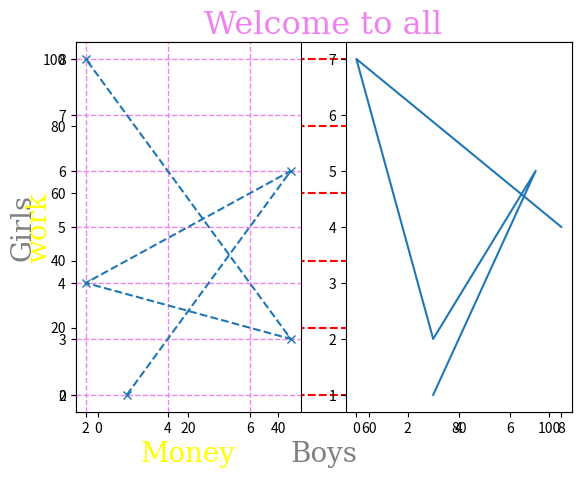

Write the Python code that produced this figure.
import matplotlib.pyplot as plt
import numpy as np

a=np.array([0,10])
b=np.array([0,45])
plt.plot(a,b)
plt.show()

a=np.array([0,2,6,23,8,21,7,10])
b=np.array([0,2,7,2,82,65,3,45])
# plt.plot(a,b,'o')
# plt.plot(a,b,'x-r')
# plt.plot(a,b,'v-.r')   
plt.plot(a,b,'x-.r')    # r means red color  x-. is symbol
plt.plot(a,b,'o')
plt.show()


q=np.array([2,5,3,8,3,9])
w=np.array([3,6,7,6,4,7])

plt.plot(q,w,'v:g') #v.........V......v with green color

xf={"family":'Arial','color':'red','size':19}
yf={"family":'Arial','color':'green','size':24}
# tf={"family":'serif','color':'red','size':23}

plt.xlabel("temp",fontdict= xf)
plt.ylabel("humid",fontdict=yf)

plt.title("T vs H by hello",fontdict=yf)
plt.show()


dhanushx=np.array([100,99.9,95.3,90.0,89.1])
dhanushy=np.array([100,99.9,95.3,90.0,89.1])

x_axisstyle={"family":'serif','color':'yellow','size':30}
plt.plot(dhanushx,dhanushy,'x-.g')
plt.xlabel('Days',fontdict=x_axisstyle)
plt.ylabel('Attendance Percentage',fontdict=xf)
plt.title('Attedance',fontdict=x_axisstyle)

plt.grid(color="orange",linestyle="--",linewidth=1.5)  # grid is used to get a row and column lines
plt.show()

f=np.array([2,3,4,5,6,7,8,9])
s=np.array([0,9,8,7,6,5,4,3])
s1={"family":'Serif',"color":'gray',"size":'20'}
s2={"family":'serif',"color":'violet',"size":'23'}
plt.plot(f,s)
plt.plot(f,s,'o')
plt.xlabel("Boys",fontdict=s1)
plt.ylabel("Girls",fontdict=s1)
plt.title("Welcome to all",fontdict=s2)
plt.grid(color ="red")
plt.show()


#graph 1
s1=np.array([3,7,2,7,2])
s2=np.array([2,6,4,3,8])

#graph 2
d1=np.array([3,7,3,0,8])
d2=np.array([1,5,2,7,4])

plt.subplot(1,2,1)
style={"family":'serif',"color":'yellow',"size":20}
plt.xlabel("Money",fontdict=style)
plt.ylabel("work",fontdict=style)
plt.plot(s1,s2,'x--')
plt.grid(color="violet",linestyle="--",linewidth=1.0)

plt.subplot(1,2,2)
plt.plot(d1,d2)

